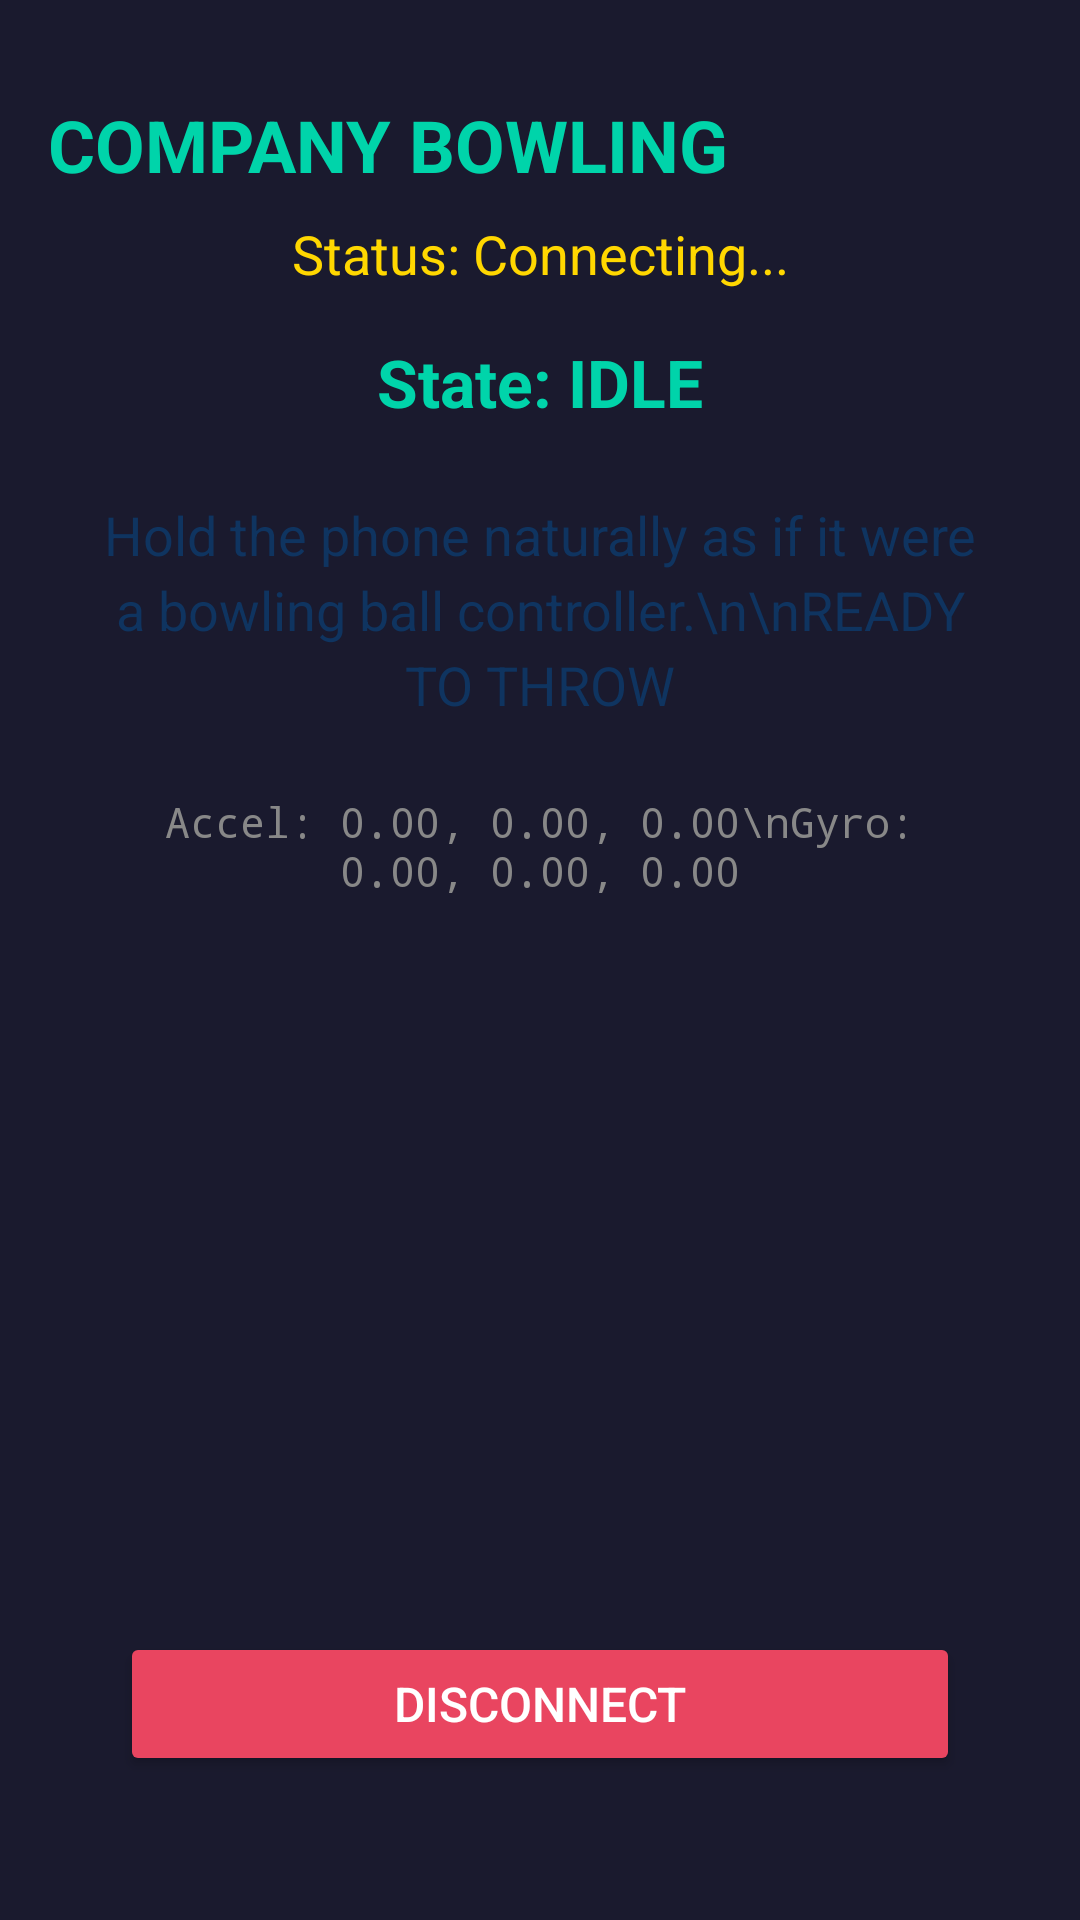

This screen was rendered from an Android layout file. Write that file and the resources it references.
<!-- AndroidManifest.xml: activity theme Theme.BowlingController.NoActionBar -->
<!-- res/layout/activity_controller.xml -->
<?xml version="1.0" encoding="utf-8"?>
<androidx.constraintlayout.widget.ConstraintLayout xmlns:android="http://schemas.android.com/apk/res/android"
    xmlns:app="http://schemas.android.com/apk/res-auto"
    xmlns:tools="http://schemas.android.com/tools"
    android:layout_width="match_parent"
    android:layout_height="match_parent"
    android:padding="16dp"
    tools:context=".ControllerActivity">

    <TextView
        android:id="@+id/titleText"
        android:layout_width="wrap_content"
        android:layout_height="wrap_content"
        android:text="COMPANY BOWLING"
        android:textSize="24sp"
        android:textStyle="bold"
        android:textColor="@color/primary"
        app:layout_constraintTop_toTopOf="parent"
        app:layout_constraintStart_toStartOf="parent"
        android:layout_marginTop="16dp"/>

    <TextView
        android:id="@+id/statusText"
        android:layout_width="0dp"
        android:layout_height="wrap_content"
        android:text="Status: Connecting..."
        android:textSize="18sp"
        android:textColor="@color/warning"
        android:gravity="center"
        app:layout_constraintTop_toBottomOf="@id/titleText"
        app:layout_constraintStart_toStartOf="parent"
        app:layout_constraintEnd_toEndOf="parent"
        android:layout_marginTop="8dp"/>

    <TextView
        android:id="@+id/stateText"
        android:layout_width="0dp"
        android:layout_height="wrap_content"
        android:text="State: IDLE"
        android:textSize="22sp"
        android:textStyle="bold"
        android:textColor="@color/primary"
        android:gravity="center"
        app:layout_constraintTop_toBottomOf="@id/statusText"
        app:layout_constraintStart_toStartOf="parent"
        app:layout_constraintEnd_toEndOf="parent"
        android:layout_marginTop="16dp"/>

    <TextView
        android:id="@+id/readyText"
        android:layout_width="0dp"
        android:layout_height="wrap_content"
        android:text="Hold the phone naturally as if it were a bowling ball controller.\n\nREADY TO THROW"
        android:textSize="18sp"
        android:gravity="center"
        android:textColor="@color/secondary"
        android:lineSpacingExtra="4dp"
        app:layout_constraintTop_toBottomOf="@id/stateText"
        app:layout_constraintStart_toStartOf="parent"
        app:layout_constraintEnd_toEndOf="parent"
        android:layout_marginTop="24dp"
        android:layout_marginHorizontal="16dp"/>

    <TextView
        android:id="@+id/sensorInfoText"
        android:layout_width="0dp"
        android:layout_height="wrap_content"
        android:text="Accel: 0.00, 0.00, 0.00\nGyro: 0.00, 0.00, 0.00"
        android:textSize="14sp"
        android:gravity="center"
        android:textColor="@color/text_muted"
        android:fontFamily="monospace"
        app:layout_constraintTop_toBottomOf="@id/readyText"
        app:layout_constraintStart_toStartOf="parent"
        app:layout_constraintEnd_toEndOf="parent"
        android:layout_marginTop="24dp"
        android:layout_marginHorizontal="16dp"/>

    <TextView
        android:id="@+id/throwInfoText"
        android:layout_width="0dp"
        android:layout_height="wrap_content"
        android:text=""
        android:textSize="16sp"
        android:gravity="center"
        android:textColor="@color/success"
        android:visibility="gone"
        app:layout_constraintTop_toBottomOf="@id/sensorInfoText"
        app:layout_constraintStart_toStartOf="parent"
        app:layout_constraintEnd_toEndOf="parent"
        android:layout_marginTop="16dp"/>

    <TextView
        android:id="@+id/throwDebugText"
        android:layout_width="0dp"
        android:layout_height="wrap_content"
        android:text=""
        android:textSize="18sp"
        android:textStyle="bold"
        android:textColor="@color/success"
        android:gravity="center"
        android:visibility="gone"
        app:layout_constraintTop_toBottomOf="@id/throwInfoText"
        app:layout_constraintStart_toStartOf="parent"
        app:layout_constraintEnd_toEndOf="parent"
        android:layout_marginTop="8dp"/>

    <Button
        android:id="@+id/disconnectButton"
        android:layout_width="0dp"
        android:layout_height="48dp"
        android:text="Disconnect"
        android:textSize="16sp"
        android:backgroundTint="@color/error"
        android:textColor="@android:color/white"
        app:layout_constraintBottom_toBottomOf="parent"
        app:layout_constraintStart_toStartOf="parent"
        app:layout_constraintEnd_toEndOf="parent"
        android:layout_marginBottom="32dp"
        android:layout_marginHorizontal="24dp"/>

</androidx.constraintlayout.widget.ConstraintLayout>
<!-- resources referenced by this layout -->
<resources>
  <color name="error">#E94560</color>
  <color name="primary">#00D4AA</color>
  <color name="secondary">#0F3460</color>
  <color name="success">#00D4AA</color>
  <color name="text_muted">#888888</color>
  <color name="warning">#FFD700</color>
  <style name="Theme.BowlingController.NoActionBar">
          <item name="windowActionBar">false</item>
          <item name="windowNoTitle">true</item>
          <item name="android:windowFullscreen">true</item>
      </style>
</resources>
